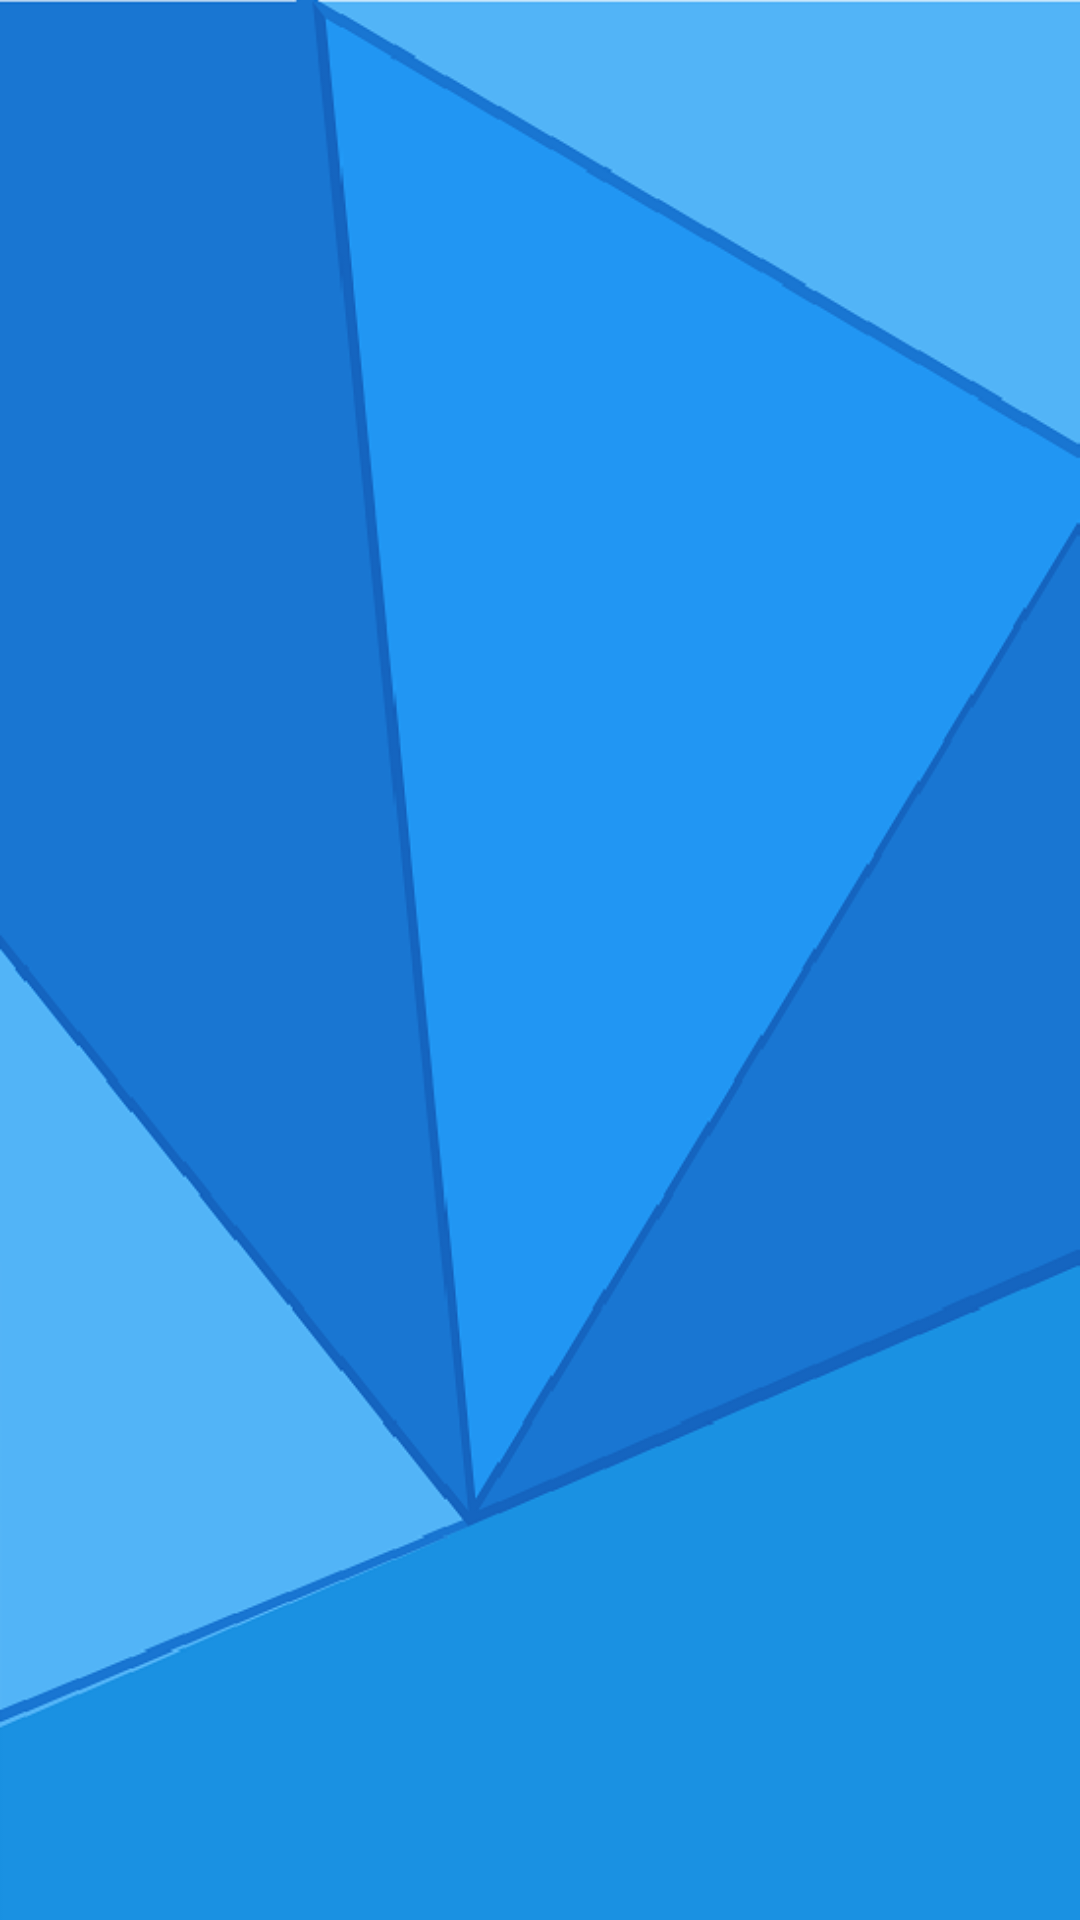

Produce the Android XML layout that renders to this screen, including the resource entries it uses.
<!-- AndroidManifest.xml: application theme AppTheme -->
<!-- res/layout/content_mensajes_alumnos.xml -->
<?xml version="1.0" encoding="utf-8"?>
<LinearLayout xmlns:android="http://schemas.android.com/apk/res/android"
    xmlns:app="http://schemas.android.com/apk/res-auto"
    xmlns:tools="http://schemas.android.com/tools"
    android:layout_width="match_parent"
    android:layout_height="match_parent"
    android:background="@mipmap/chatback"
    android:orientation="vertical"
    app:layout_behavior="@string/appbar_scrolling_view_behavior"
    tools:context=".MensajesAlumnos"
    tools:showIn="@layout/app_bar_mensajes_alumnos">

    <ListView
        android:id="@+id/msgviewA"
        android:layout_width="fill_parent"
        android:layout_height="0dp"
        android:layout_weight="1"
        android:background="@null"
        android:divider="@null"
        android:stackFromBottom="true"
        android:transcriptMode="alwaysScroll"></ListView>



</LinearLayout>
<!-- res/layout/app_bar_mensajes_alumnos.xml (included above) -->
<?xml version="1.0" encoding="utf-8"?>
<android.support.design.widget.CoordinatorLayout xmlns:android="http://schemas.android.com/apk/res/android"
    xmlns:app="http://schemas.android.com/apk/res-auto"
    xmlns:tools="http://schemas.android.com/tools"
    android:layout_width="match_parent"
    android:layout_height="match_parent"
    android:fitsSystemWindows="true"
    tools:context=".MensajesAlumnos">

    <android.support.design.widget.AppBarLayout
        android:layout_width="match_parent"
        android:layout_height="wrap_content"
        android:theme="@style/AppTheme.AppBarOverlay">

        <android.support.v7.widget.Toolbar
            android:id="@+id/toolbar"
            android:layout_width="match_parent"
            android:layout_height="?attr/actionBarSize"
            android:background="?attr/colorPrimary"
            app:popupTheme="@style/AppTheme.PopupOverlay" />

    </android.support.design.widget.AppBarLayout>

    <include layout="@layout/content_mensajes_alumnos" />


</android.support.design.widget.CoordinatorLayout>
<!-- resources referenced by this layout -->
<resources>
  <!-- mipmap chatback: png bitmap (mipmap-hdpi, 38479 bytes) -->
  <style name="AppTheme.AppBarOverlay" parent="ThemeOverlay.AppCompat.Dark.ActionBar" />
  <style name="AppTheme.PopupOverlay" parent="ThemeOverlay.AppCompat.Light" />
  <style name="AppTheme" parent="Theme.AppCompat.Light.DarkActionBar">
          
          <item name="colorPrimary">@color/colorPrimary</item>
          <item name="colorPrimaryDark">@color/colorPrimaryDark</item>
          <item name="colorAccent">@color/colorAccent</item>
          <item name="windowNoTitle">true</item>
      </style>
  <color name="colorPrimary">#3F51B5</color>
  <color name="colorPrimaryDark">#303F9F</color>
  <color name="colorAccent">#FF4081</color>
</resources>
